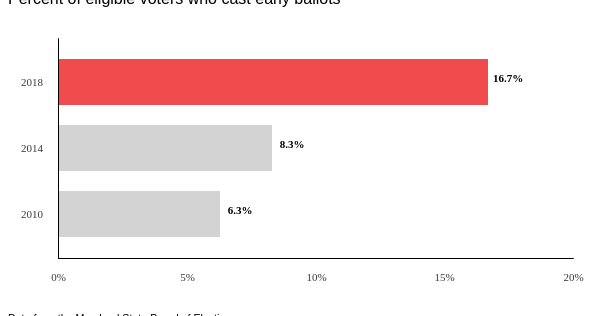
D3 v4 page, settled after 360 driven frames (6 s of simulated time); the page loaded 1 data file(s).


// ── graphic1.js

var margin = {top: 30, right: 35, bottom: 50, left: 50},
    width = 600 - margin.left - margin.right,
    height = 300 - margin.top - margin.bottom;

var svg = d3.select("#chart").append("svg")
    .attr("width", width + margin.left + margin.right)
    .attr("height", height + margin.top + margin.bottom)
  .append("g")
    .attr("transform", "translate(" + margin.left + "," + margin.top + ")");

var x = d3.scaleLinear().rangeRound([0, width]),
    y = d3.scaleBand().rangeRound([0, height]).padding(0.3);

// load data
d3.csv("data.csv", function(error, data) {

  data.forEach(function(d) {
    d.year = +d.Year;
    d.turnout = +d.Turnout;
  });

  x.domain([0,20]);
  y.domain(data.map(function(d) { return d.year; }));
  //y.domain([d3.min(data, function(d) { return d.year; }), d3.max(data, function(d) { return d.year; })]);

  svg.selectAll(".bar")
    .data(data)
    .enter().append("rect")
      .attr("class", "bar")
      .attr("x", 0)
      .attr("y", function(d) { return y(d.year); })
      .attr("width", function(d) {return x(d.turnout); } )
      .attr("height", y.bandwidth())
      .attr("fill", function(d) {
           if (d.year == 2018) {
             return "#f04b4d";
           } return "#d3d3d3";
       });

  svg.append("g")
      .attr("class", "x-axis")
      .attr("transform", "translate(0," + height + ")")
      .style("font-family","Poppins")
      .style("font-size", "11px")
      .style("color", "#3a3a3a")
      .call(d3.axisBottom(x).tickValues([0,5,10,15,20]).tickSize(0).tickPadding(15).tickFormat(d => d + "%"));
      //.select(".domain")
        //.remove();

  svg.append("g")
    .data(data)
    .attr("class", "y-axis")
    .style("font-family","Poppins")
    .style("font-size", "11px")
    .style("color", "#3a3a3a")
    .call(d3.axisLeft(y).ticks(3).tickSize(0).tickPadding(15));
    //.select(".domain")
      //.remove();

   svg.selectAll(".text")
     .data(data)
      .enter()
      .append("text")
      .attr("class","label")
      .attr("x", (function(d) { return x(d.turnout) + 20; }  ))
      .attr("y", function(d) { return y(d.year) + y.bandwidth()/2; })
      .text(function(d) { return d.turnout + "%"; })
       .style("text-anchor","middle")
       .attr("font-size", "11px")
       .attr("font-family","Poppins")
       .attr("font-weight", "600");

});


document.addEventListener("DOMContentLoaded", resize);
d3.select(window).on('resize', resize);

function resize() {
	console.log('----resize function----');

  width = parseInt(d3.select('#chart').style("width"), 10);
  width = width - margin.left - margin.right;
	console.log('----resize width----'+width);

  x.rangeRound([0, width]);

  d3.select(svg.node().parentNode)
      .attr('width', (width + margin.left + margin.right) + 'px');

  d3.select('svg')
      .attr('width', (width + margin.left + margin.right) + 'px');

  svg.selectAll(".bar")
      .attr("width", function(d) {return x(d.turnout); } );

  svg.selectAll(".x-axis")
      .call(d3.axisBottom(x).tickValues([0,5,10,15,20]).tickSize(0).tickPadding(15).tickFormat(d => d + "%"));

  svg.selectAll(".label")
      .attr("x", (function(d) { return x(d.turnout) + 20; }  ));
};


### data: data.csv
Year, Turnout
2018, 16.7
2014, 8.3
2010, 6.3